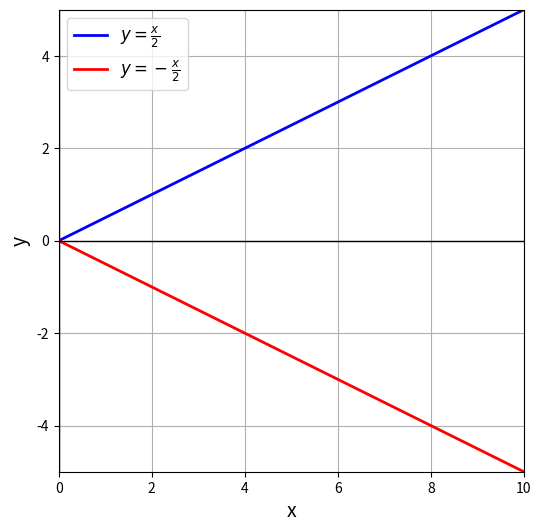

Here is the Python script that generated this plot:
import matplotlib.pyplot as plt
import numpy as np

# x の範囲（第一象限と第四象限）
x = np.linspace(0, 10, 100)  # x >= 0 のみ

# y の計算
y1 = x / 2   # 第一象限
y2 = -x / 2  # 第四象限

# プロット
fig, ax = plt.subplots(figsize=(6, 6))
ax.plot(x, y1, label=r"$y = \frac{x}{2}$", color="blue", linewidth=2)
ax.plot(x, y2, label=r"$y = -\frac{x}{2}$", color="red", linewidth=2)

# 軸の設定
ax.axhline(0, color='black', linewidth=1)  # x軸
ax.axvline(0, color='black', linewidth=1)  # y軸

# ラベルと凡例
ax.set_xlabel("x", fontsize=14)
ax.set_ylabel("y", fontsize=14)
ax.legend(fontsize=12)

# 範囲指定（第一象限と第四象限）
ax.set_xlim(0, 10)
ax.set_ylim(-5, 5)

plt.grid()
plt.show()
